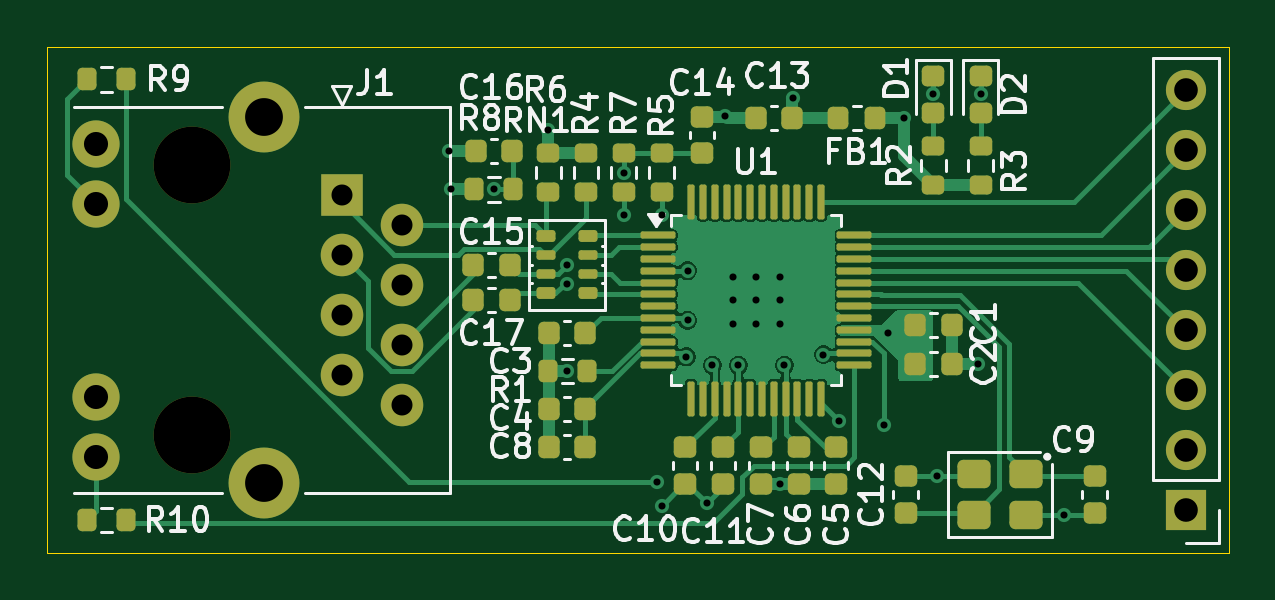
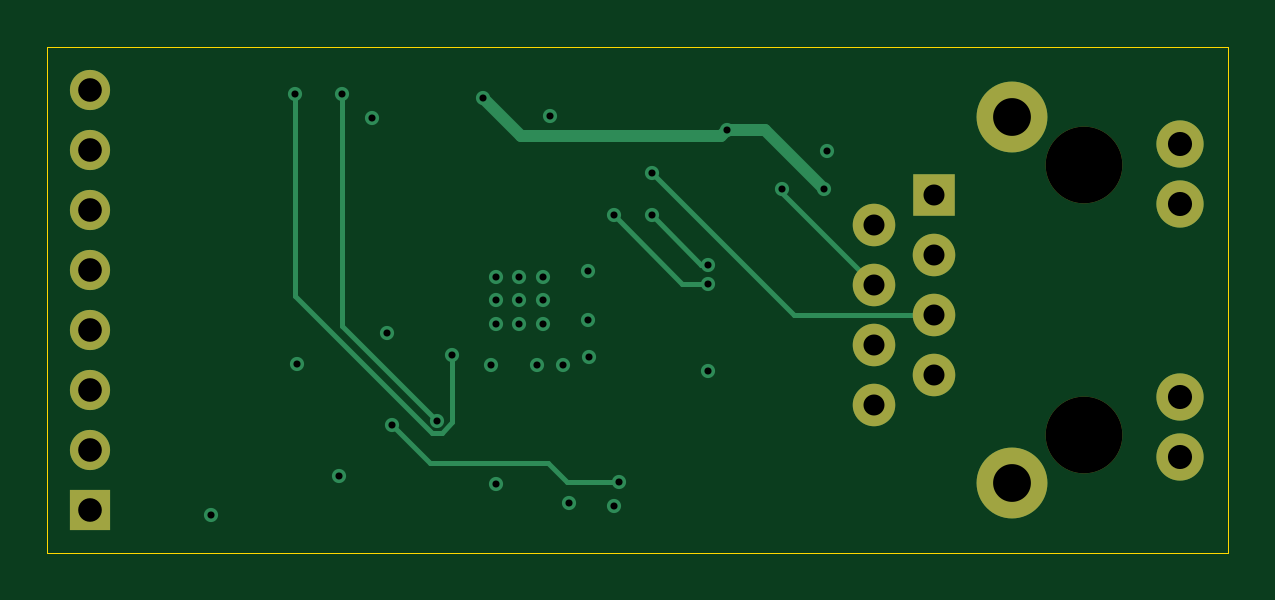
Circuit board: 12 layer files. Board 50.0 x 21.4 mm.
- bottom_copper: Ethernet-B_Cu.gbr (4860 bytes)
- bottom_mask: Ethernet-B_Mask.gbr (1254 bytes)
- paste: Ethernet-B_Paste.gbr (453 bytes)
- bottom_silk: Ethernet-B_Silkscreen.gbr (454 bytes)
- outline: Ethernet-Edge_Cuts.gbr (675 bytes)
- top_copper: Ethernet-F_Cu.gbr (46126 bytes)
- top_mask: Ethernet-F_Mask.gbr (7026 bytes)
- paste: Ethernet-F_Paste.gbr (6225 bytes)
- top_silk: Ethernet-F_Silkscreen.gbr (47699 bytes)
- inner_copper: Ethernet-In1_Cu.gbr (53691 bytes)
- inner_copper: Ethernet-In2_Cu.gbr (61789 bytes)
- drill: Ethernet.drl (1489 bytes)

=== bottom_copper: Ethernet-B_Cu.gbr ===
%TF.GenerationSoftware,KiCad,Pcbnew,10.0.4*%
%TF.CreationDate,2026-09-25T15:00:12-07:00*%
%TF.ProjectId,Ethernet,45746865-726e-4657-942e-6b696361645f,rev?*%
%TF.SameCoordinates,Original*%
%TF.FileFunction,Copper,L4,Bot*%
%TF.FilePolarity,Positive*%
%FSLAX46Y46*%
G04 Gerber Fmt 4.6, Leading zero omitted, Abs format (unit mm)*
G04 Created by KiCad (PCBNEW 10.0.4) date 2026-09-25 15:00:12*
%MOMM*%
%LPD*%
G01*
G04 APERTURE LIST*
%TA.AperFunction,ComponentPad*%
%ADD10R,1.800000X1.800000*%
%TD*%
%TA.AperFunction,ComponentPad*%
%ADD11C,1.800000*%
%TD*%
%TA.AperFunction,ComponentPad*%
%ADD12C,2.000000*%
%TD*%
%TA.AperFunction,ComponentPad*%
%ADD13C,3.000000*%
%TD*%
%TA.AperFunction,ComponentPad*%
%ADD14R,1.700000X1.700000*%
%TD*%
%TA.AperFunction,ComponentPad*%
%ADD15C,1.700000*%
%TD*%
%TA.AperFunction,ViaPad*%
%ADD16C,0.600000*%
%TD*%
%TA.AperFunction,Conductor*%
%ADD17C,0.500000*%
%TD*%
%TA.AperFunction,Conductor*%
%ADD18C,0.200000*%
%TD*%
G04 APERTURE END LIST*
D10*
%TO.P,J1,1,TD+_1*%
%TO.N,/RJ45/TXP*%
X42455000Y-36255000D03*
D11*
%TO.P,J1,2,TD-_2*%
%TO.N,/RJ45/TXN*%
X44995000Y-37525000D03*
%TO.P,J1,3,RD+_3*%
%TO.N,Net-(J1-RD+)*%
X42455000Y-38795000D03*
%TO.P,J1,4,TCT_4*%
%TO.N,Net-(J1-TCT)*%
X44995000Y-40065000D03*
%TO.P,J1,5,RCT_5*%
%TO.N,Net-(J1-RCT)*%
X42455000Y-41334999D03*
%TO.P,J1,6,RD-_6*%
%TO.N,Net-(J1-RD-)*%
X44995000Y-42605000D03*
%TO.P,J1,7,NC_7*%
%TO.N,unconnected-(J1-NC-Pad7)*%
X42455000Y-43875000D03*
%TO.P,J1,8*%
%TO.N,GND*%
X44995000Y-45145000D03*
D12*
%TO.P,J1,9*%
%TO.N,+3.3V*%
X32045000Y-34070000D03*
%TO.P,J1,10*%
%TO.N,Net-(J1-Pad10)*%
X32045000Y-36609999D03*
%TO.P,J1,11*%
%TO.N,+3.3V*%
X32045000Y-44790000D03*
%TO.P,J1,12*%
%TO.N,Net-(J1-Pad12)*%
X32045000Y-47330000D03*
D13*
%TO.P,J1,SH*%
%TO.N,GND*%
X39155000Y-32955000D03*
X39155000Y-48445000D03*
%TD*%
D14*
%TO.P,J2,1,Pin_1_1*%
%TO.N,GND*%
X78200000Y-49600000D03*
D15*
%TO.P,J2,2,Pin_2_2*%
%TO.N,+3.3V*%
X78200000Y-47060000D03*
%TO.P,J2,3,Pin_3_3*%
%TO.N,/Connector/~{SCS}*%
X78200000Y-44520001D03*
%TO.P,J2,4,Pin_4_4*%
%TO.N,/Connector/SCLK*%
X78200000Y-41980000D03*
%TO.P,J2,5,Pin_5_5*%
%TO.N,/Connector/MISO*%
X78200000Y-39440000D03*
%TO.P,J2,6,Pin_6_6*%
%TO.N,/Connector/MOSI*%
X78200000Y-36900000D03*
%TO.P,J2,7,Pin_7_7*%
%TO.N,/Connector/~{INT}*%
X78200000Y-34360000D03*
%TO.P,J2,8,Pin_8_8*%
%TO.N,/Connector/~{RST}*%
X78200000Y-31819999D03*
%TD*%
D16*
%TO.N,+3.3V*%
X66256250Y-33000000D03*
X65600000Y-42100000D03*
%TO.N,GND*%
X61000000Y-48475000D03*
X60000000Y-39700000D03*
X59000000Y-41700000D03*
X73050000Y-49775000D03*
X61000000Y-40700000D03*
X58700000Y-32900000D03*
X61000000Y-39700000D03*
X69400000Y-43400000D03*
X56000000Y-49400000D03*
X61000000Y-41700000D03*
X59000000Y-39700000D03*
X67650000Y-48150000D03*
X52000000Y-43700000D03*
X57900000Y-49300000D03*
X60000000Y-41700000D03*
X60000000Y-40700000D03*
X59000000Y-40700000D03*
X47000000Y-34400000D03*
%TO.N,+3.3VA*%
X47100000Y-36000000D03*
X61556250Y-32150000D03*
X59250000Y-43450000D03*
X58150000Y-43450000D03*
X57050000Y-43100000D03*
X57100000Y-39450000D03*
X61200000Y-43450000D03*
X57100000Y-41550000D03*
X51200000Y-33500000D03*
%TO.N,Net-(J1-RCT)*%
X54400000Y-35300000D03*
%TO.N,/RJ45/RXN*%
X54400000Y-37100000D03*
X52000000Y-39200000D03*
%TO.N,Net-(J1-TCT)*%
X48900000Y-36000000D03*
%TO.N,/RJ45/RXP*%
X56000000Y-37100000D03*
X52000000Y-40000000D03*
%TO.N,/W5500/SPDLED*%
X67500000Y-31950000D03*
X63500000Y-45800000D03*
%TO.N,/W5500/DUPLED*%
X62850000Y-43000000D03*
X69500000Y-31950000D03*
%TO.N,/RJ45/ACTLED*%
X65400000Y-46000000D03*
X55800000Y-48400000D03*
%TD*%
%TO.N,+3.3VA*%
D17*
X47100000Y-36000000D02*
X49600000Y-33500000D01*
X61556250Y-32150000D02*
X59956250Y-33750000D01*
X59956250Y-33750000D02*
X51450000Y-33750000D01*
X49600000Y-33500000D02*
X51200000Y-33500000D01*
X51450000Y-33750000D02*
X51200000Y-33500000D01*
%TO.N,Net-(J1-RCT)*%
D18*
X54400000Y-35300000D02*
X48365001Y-41334999D01*
X48365001Y-41334999D02*
X42455000Y-41334999D01*
%TO.N,/RJ45/RXN*%
X52300000Y-39200000D02*
X54400000Y-37100000D01*
X52000000Y-39200000D02*
X52300000Y-39200000D01*
%TO.N,Net-(J1-TCT)*%
X44995000Y-40065000D02*
X48900000Y-36160000D01*
X48900000Y-36160000D02*
X48900000Y-36000000D01*
%TO.N,/RJ45/RXP*%
X52000000Y-40000000D02*
X53100000Y-40000000D01*
X53100000Y-40000000D02*
X56000000Y-37100000D01*
%TO.N,/W5500/SPDLED*%
X67500000Y-31950000D02*
X67500000Y-41800000D01*
X67500000Y-41800000D02*
X63500000Y-45800000D01*
%TO.N,/W5500/DUPLED*%
X63292893Y-46300000D02*
X63707107Y-46300000D01*
X63707107Y-46300000D02*
X69500000Y-40507107D01*
X69500000Y-40507107D02*
X69500000Y-31950000D01*
X62850000Y-43000000D02*
X62850000Y-45857107D01*
X62850000Y-45857107D02*
X63292893Y-46300000D01*
%TO.N,/RJ45/ACTLED*%
X58800000Y-47600000D02*
X63800000Y-47600000D01*
X63800000Y-47600000D02*
X65400000Y-46000000D01*
X58000000Y-48400000D02*
X58800000Y-47600000D01*
X55800000Y-48400000D02*
X58000000Y-48400000D01*
%TD*%
M02*

=== bottom_mask: Ethernet-B_Mask.gbr ===
%TF.GenerationSoftware,KiCad,Pcbnew,10.0.4*%
%TF.CreationDate,2026-09-25T15:00:12-07:00*%
%TF.ProjectId,Ethernet,45746865-726e-4657-942e-6b696361645f,rev?*%
%TF.SameCoordinates,Original*%
%TF.FileFunction,Soldermask,Bot*%
%TF.FilePolarity,Negative*%
%FSLAX46Y46*%
G04 Gerber Fmt 4.6, Leading zero omitted, Abs format (unit mm)*
G04 Created by KiCad (PCBNEW 10.0.4) date 2026-09-25 15:00:12*
%MOMM*%
%LPD*%
G01*
G04 APERTURE LIST*
%ADD10C,3.250000*%
%ADD11R,1.800000X1.800000*%
%ADD12C,1.800000*%
%ADD13C,2.000000*%
%ADD14C,3.000000*%
%ADD15R,1.700000X1.700000*%
%ADD16C,1.700000*%
G04 APERTURE END LIST*
D10*
%TO.C,J1*%
X36105000Y-34984999D03*
X36105000Y-46415000D03*
D11*
X42455000Y-36255000D03*
D12*
X44995000Y-37525000D03*
X42455000Y-38795000D03*
X44995000Y-40065000D03*
X42455000Y-41334999D03*
X44995000Y-42605000D03*
X42455000Y-43875000D03*
X44995000Y-45145000D03*
D13*
X32045000Y-34070000D03*
X32045000Y-36609999D03*
X32045000Y-44790000D03*
X32045000Y-47330000D03*
D14*
X39155000Y-32955000D03*
X39155000Y-48445000D03*
%TD*%
D15*
%TO.C,J2*%
X78200000Y-49600000D03*
D16*
X78200000Y-47060000D03*
X78200000Y-44520001D03*
X78200000Y-41980000D03*
X78200000Y-39440000D03*
X78200000Y-36900000D03*
X78200000Y-34360000D03*
X78200000Y-31819999D03*
%TD*%
M02*

=== paste: Ethernet-B_Paste.gbr ===
%TF.GenerationSoftware,KiCad,Pcbnew,10.0.4*%
%TF.CreationDate,2026-09-25T15:00:12-07:00*%
%TF.ProjectId,Ethernet,45746865-726e-4657-942e-6b696361645f,rev?*%
%TF.SameCoordinates,Original*%
%TF.FileFunction,Paste,Bot*%
%TF.FilePolarity,Positive*%
%FSLAX46Y46*%
G04 Gerber Fmt 4.6, Leading zero omitted, Abs format (unit mm)*
G04 Created by KiCad (PCBNEW 10.0.4) date 2026-09-25 15:00:12*
%MOMM*%
%LPD*%
G01*
G04 APERTURE LIST*
G04 APERTURE END LIST*
M02*

=== bottom_silk: Ethernet-B_Silkscreen.gbr ===
%TF.GenerationSoftware,KiCad,Pcbnew,10.0.4*%
%TF.CreationDate,2026-09-25T15:00:12-07:00*%
%TF.ProjectId,Ethernet,45746865-726e-4657-942e-6b696361645f,rev?*%
%TF.SameCoordinates,Original*%
%TF.FileFunction,Legend,Bot*%
%TF.FilePolarity,Positive*%
%FSLAX46Y46*%
G04 Gerber Fmt 4.6, Leading zero omitted, Abs format (unit mm)*
G04 Created by KiCad (PCBNEW 10.0.4) date 2026-09-25 15:00:12*
%MOMM*%
%LPD*%
G01*
G04 APERTURE LIST*
G04 APERTURE END LIST*
M02*

=== outline: Ethernet-Edge_Cuts.gbr ===
%TF.GenerationSoftware,KiCad,Pcbnew,10.0.4*%
%TF.CreationDate,2026-09-25T15:00:12-07:00*%
%TF.ProjectId,Ethernet,45746865-726e-4657-942e-6b696361645f,rev?*%
%TF.SameCoordinates,Original*%
%TF.FileFunction,Profile,NP*%
%FSLAX46Y46*%
G04 Gerber Fmt 4.6, Leading zero omitted, Abs format (unit mm)*
G04 Created by KiCad (PCBNEW 10.0.4) date 2026-09-25 15:00:12*
%MOMM*%
%LPD*%
G01*
G04 APERTURE LIST*
%TA.AperFunction,Profile*%
%ADD10C,0.050000*%
%TD*%
G04 APERTURE END LIST*
D10*
X30000000Y-30000000D02*
X80000000Y-30000000D01*
X30000000Y-51400000D02*
X30000000Y-30000000D01*
X80000000Y-30000000D02*
X80000000Y-51400000D01*
X80000000Y-51400000D02*
X30000000Y-51400000D01*
M02*

=== top_copper: Ethernet-F_Cu.gbr (46126 bytes, source omitted) ===
=== top_mask: Ethernet-F_Mask.gbr (7026 bytes, source omitted) ===
=== paste: Ethernet-F_Paste.gbr (6225 bytes, source omitted) ===
=== top_silk: Ethernet-F_Silkscreen.gbr (47699 bytes, source omitted) ===
=== inner_copper: Ethernet-In1_Cu.gbr (53691 bytes, source omitted) ===
=== inner_copper: Ethernet-In2_Cu.gbr (61789 bytes, source omitted) ===
=== drill: Ethernet.drl ===
M48
; DRILL file KiCad 10.0.4 date 2026-09-25T15:00:12
; FORMAT={-:-/ absolute / metric / decimal}
; #@! TF.CreationDate,2026-09-25T15:00:12-07:00
; #@! TF.GenerationSoftware,Kicad,Pcbnew,10.0.4
; #@! TF.FileFunction,MixedPlating,1,4
FMAT,2
METRIC
; #@! TA.AperFunction,Plated,PTH,ViaDrill
T1C0.300
; #@! TA.AperFunction,Plated,PTH,ComponentDrill
T2C0.890
; #@! TA.AperFunction,Plated,PTH,ComponentDrill
T3C1.000
; #@! TA.AperFunction,Plated,PTH,ComponentDrill
T4C1.020
; #@! TA.AperFunction,Plated,PTH,ComponentDrill
T5C1.600
; #@! TA.AperFunction,NonPlated,NPTH,ComponentDrill
T6C3.250
%
G90
G05
T1
X47.0Y-34.4
X47.1Y-36.0
X48.9Y-36.0
X51.2Y-33.5
X52.0Y-39.2
X52.0Y-40.0
X52.0Y-43.7
X54.4Y-35.3
X54.4Y-37.1
X55.8Y-48.4
X56.0Y-37.1
X56.0Y-49.4
X57.05Y-43.1
X57.1Y-39.45
X57.1Y-41.55
X57.9Y-49.3
X58.15Y-43.45
X58.7Y-32.9
X59.0Y-39.7
X59.0Y-40.7
X59.0Y-41.7
X59.25Y-43.45
X60.0Y-39.7
X60.0Y-40.7
X60.0Y-41.7
X61.0Y-39.7
X61.0Y-40.7
X61.0Y-41.7
X61.0Y-48.475
X61.2Y-43.45
X61.556Y-32.15
X62.85Y-43.0
X63.5Y-45.8
X65.4Y-46.0
X65.6Y-42.1
X66.256Y-33.0
X67.5Y-31.95
X67.65Y-48.15
X69.4Y-43.4
X69.5Y-31.95
X73.05Y-49.775
T2
X42.455Y-36.255
X42.455Y-38.795
X42.455Y-41.335
X42.455Y-43.875
X44.995Y-37.525
X44.995Y-40.065
X44.995Y-42.605
X44.995Y-45.145
T3
X78.2Y-31.82
X78.2Y-34.36
X78.2Y-36.9
X78.2Y-39.44
X78.2Y-41.98
X78.2Y-44.52
X78.2Y-47.06
X78.2Y-49.6
T4
X32.045Y-34.07
X32.045Y-36.61
X32.045Y-44.79
X32.045Y-47.33
T5
X39.155Y-32.955
X39.155Y-48.445
T6
X36.105Y-34.985
X36.105Y-46.415
M30
